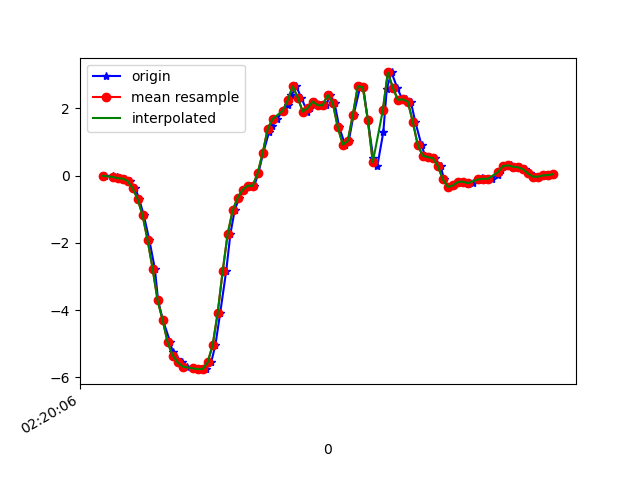

The data file committed next to this chart (first rows):
1617762006651, 457643351022135, -0.0029735705, 0.14240934, -0.014563761
1617762006680, 457643370064711, -0.02374, -0.3365, 0.02575
1617762006698, 457643389082487, -0.05062, 0.1265, -0.03778
1617762006710, 457643408125079, -0.07383, 0.003132, 0.01109
1617762006729, 457643427142871, -0.08605, -5.330797E-4, -0.02556
1617762006750, 457643446202631, -0.1532, 0.03368, 0.01109
1617762006771, 457643465222071, -0.3756, -0.1361, 0.0282
1617762006786, 457643484241463, -0.6884, -0.04329, 0.0282
1617762006805, 457643503285687, -1.183, -0.1887, 0.1284
1617762006827, 457643522305143, -1.915, -0.3084, 0.1516
1617762006849, 457643541324567, -2.764, -0.07262, 0.22
1617762006862, 457643560399383, -3.708, -0.4746, 0.341
1617762006881, 457643579420791, -4.295, -0.5821, 0.3617
1617762006911, 457643598467031, -4.957, -0.6957, 0.352
1617762006920, 457643617488439, -5.249, -1.17, 0.3898
1617762006939, 457643636534679, -5.451, -0.9962, 0.319
1617762006958, 457643655548407, -5.55, -1.024, 0.3507
1617762006978, 457643674594231, -5.678, -1.412, 0.2371
1617762007000, 457643693615255, -5.71, -1.404, 0.1088
1617762007015, 457643712661079, -5.756, -1.451, -0.02434
1617762007034, 457643731706903, -5.752, -1.322, -0.1746
1617762007053, 457643750699575, -5.754, -1.209, -0.3909
1617762007074, 457643769744119, -5.556, -1.041, -0.5949
1617762007091, 457643788763895, -5.039, -0.7336, -0.6877
1617762007110, 457643807783671, -4.092, -0.3121, -0.7073
1617762007134, 457643826828279, -2.845, 0.1412, -0.7488
1617762007151, 457643845847991, -1.733, 0.5883, -0.8209
1617762007168, 457643864887799, -1.034, 1.083, -0.7928
1617762007186, 457643883907383, -0.6517, 1.706, -0.7329
1617762007206, 457643902951799, -0.4196, 2.211, -0.7671
1617762007229, 457643921971383, -0.2925, 2.688, -0.9028
1617762007246, 457643941015799, -0.3084, 3.236, -0.9138
1617762007263, 457643960042039, 0.08133, 3.887, -0.7586
1617762007282, 457643979061879, 0.6775, 4.698, -0.6621
1617762007306, 457643998106487, 1.314, 5.072, -0.7293
1617762007319, 457644017126327, 1.477, 4.952, -0.86
1617762007339, 457644036170935, 1.693, 5.021, -0.9797
1617762007360, 457644055318518, 1.93, 5.211, -0.9529
1617762007381, 457644074362998, 2.111, 4.996, -0.9944
1617762007395, 457644093382710, 2.388, 4.385, -1.131
1617762007414, 457644112402358, 2.658, 3.709, -1.062
1617762007434, 457644131446838, 2.326, 3.024, -1.005
1617762007458, 457644150445366, 1.908, 2.311, -0.8514
1617762007471, 457644169489270, 2.019, 1.566, -0.6352
1617762007491, 457644188508406, 2.205, 0.8339, -0.3273
1617762007515, 457644207552310, 2.095, 0.2267, -0.02434
1617762007535, 457644226571446, 2.097, -0.1728, 0.2664
1617762007548, 457644245590582, 2.405, -0.4159, 0.6195
1617762007567, 457644264619638, 2.168, -0.5857, 0.9726
1617762007586, 457644283638326, 1.44, -0.7128, 1.167
1617762007609, 457644302681846, 0.9255, -0.8631, 1.342
1617762007624, 457644321700726, 1.034, -0.9999, 1.538
1617762007643, 457644340744182, 1.799, -0.9254, 1.684
1617762007670, 457644359763446, 2.659, -0.7091, 1.786
1617762007682, 457644378807030, 2.636, -0.4929, 1.904
1617762007700, 457644397825910, 1.666, -0.4184, 2.025
1617762007722, 457644416869366, 0.5187, -0.521, 2.131
1617762007738, 457644435888118, 0.2817, -0.6187, 2.185
1617762007762, 457644454912374, 1.292, -0.6346, 2.188
1617762007776, 457644473955958, 2.592, -0.4379, 2.161
1617762007795, 457644492974966, 3.072, -0.1166, 2.171
... 34 more rows
